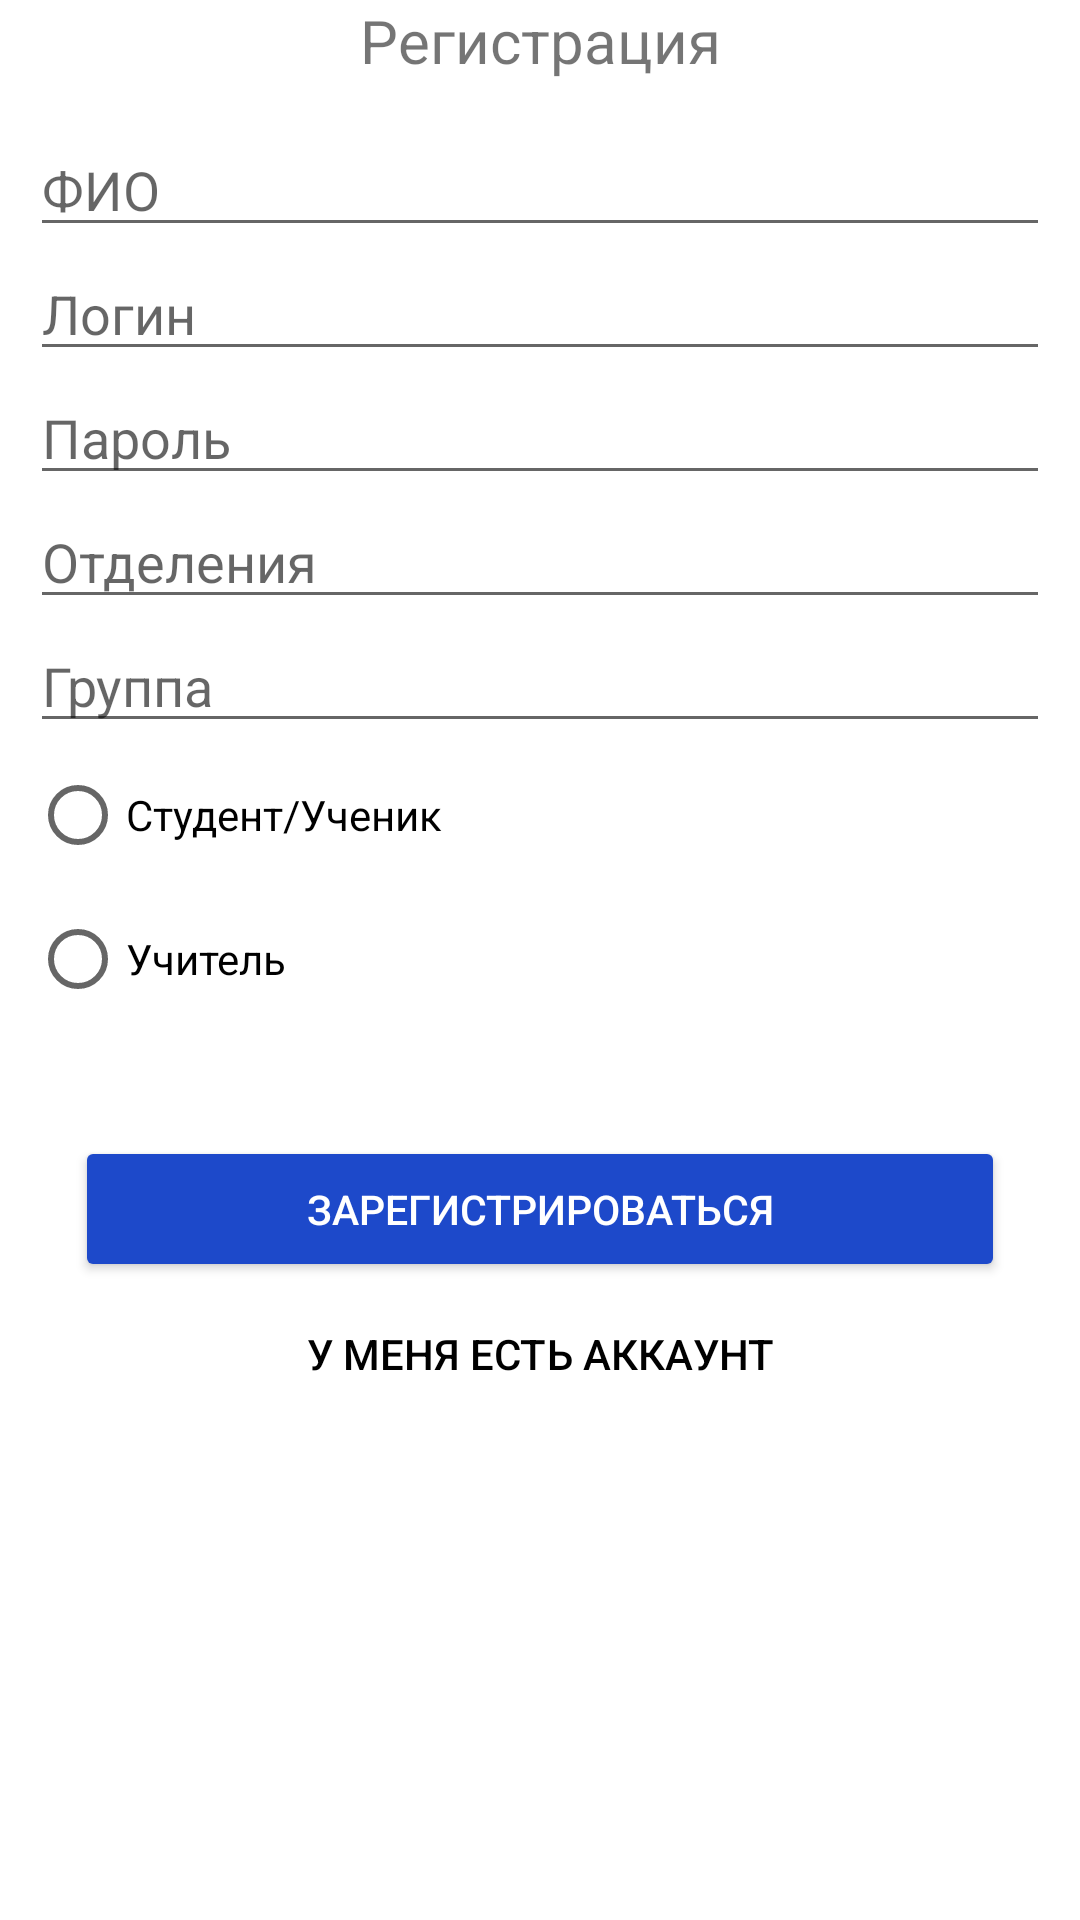

Layout XML and referenced resources for this Android screen:
<!-- AndroidManifest.xml: application theme Theme.Hna -->
<!-- res/layout/activity_main.xml -->
<?xml version="1.0" encoding="utf-8"?>
<androidx.constraintlayout.widget.ConstraintLayout xmlns:android="http://schemas.android.com/apk/res/android"
    xmlns:app="http://schemas.android.com/apk/res-auto"
    xmlns:tools="http://schemas.android.com/tools"
    android:layout_width="match_parent"
    android:layout_height="match_parent"
    tools:context=".login_registry.MainActivity">

    <TextView
        android:id="@+id/textView"
        android:layout_width="wrap_content"
        android:layout_height="wrap_content"
        android:text="@string/reg"
        android:textSize="20sp"
        app:layout_constraintEnd_toEndOf="parent"
        app:layout_constraintStart_toStartOf="parent"
        tools:layout_editor_absoluteY="5dp" />

    <LinearLayout
        android:id="@+id/linearLayout"
        android:layout_width="match_parent"
        android:layout_height="wrap_content"
        android:layout_marginTop="4dp"
        android:padding="10dp"
        android:orientation="vertical"
        app:layout_constraintTop_toBottomOf="@+id/textView"
        tools:layout_editor_absoluteX="1dp">

        <EditText
            android:id="@+id/fio"
            android:layout_width="match_parent"
            android:layout_height="wrap_content"
            android:ems="10"
            android:hint="@string/fio"
            android:inputType="textPersonName" />

        <EditText
            android:id="@+id/login"
            android:layout_width="match_parent"
            android:layout_height="wrap_content"
            android:ems="10"
            android:hint="@string/login"
            android:inputType="textPersonName" />

        <EditText
            android:id="@+id/password"
            android:layout_width="match_parent"
            android:layout_height="wrap_content"
            android:ems="10"
            android:hint="@string/password"
            android:inputType="textPersonName" />

        <EditText
            android:id="@+id/otel"
            android:layout_width="match_parent"
            android:layout_height="wrap_content"
            android:ems="10"
            android:hint="@string/otel"
            android:inputType="textPersonName" />

        <EditText
            android:id="@+id/group"
            android:layout_width="match_parent"
            android:layout_height="wrap_content"
            android:ems="10"
            android:hint="@string/group"
            android:inputType="textPersonName" />

        <RadioGroup
            android:id="@+id/A"
            android:layout_width="match_parent"
            android:layout_height="match_parent">

            <RadioButton
                android:id="@+id/student"
                android:layout_width="wrap_content"
                android:layout_height="wrap_content"
                android:text="@string/student"
                />

            <RadioButton
                android:id="@+id/teacher"
                android:layout_width="wrap_content"
                android:layout_height="wrap_content"
                android:text="@string/teacher"
                />
        </RadioGroup>

    </LinearLayout>

    <LinearLayout
        android:layout_width="match_parent"
        android:layout_height="wrap_content"
        android:padding="25dp"
        android:orientation="vertical"
        app:layout_constraintTop_toBottomOf="@+id/linearLayout"
        tools:layout_editor_absoluteX="1dp">

        <Button
            android:id="@+id/reg"
            android:layout_width="match_parent"
            android:layout_height="wrap_content"
            android:text="@string/zareg"
            style="@style/Reg"/>

        <Button

            android:id="@+id/zalogins"
            android:layout_width="match_parent"
            android:layout_height="wrap_content"
            android:text="@string/zalogin"
            style="@style/login"/>

    </LinearLayout>
</androidx.constraintlayout.widget.ConstraintLayout>
<!-- resources referenced by this layout -->
<resources>
  <string name="fio">ФИО</string>
  <string name="group">Группа</string>
  <string name="login">Логин</string>
  <string name="otel">Отделения</string>
  <string name="password">Пароль</string>
  <string name="reg">Регистрация</string>
  <string name="student">Студент/Ученик</string>
  <string name="teacher">Учитель</string>
  <string name="zalogin">У меня есть аккаунт</string>
  <string name="zareg">Зарегистрироваться</string>
  <style name="Reg">
          <item name="android:textColor">@color/white</item>
          <item name="android:backgroundTint">@color/bth</item>
          <item name="android:textSize">13.5sp</item>
          <item name="android:gravity">center</item>
          <item name="android:padding">15dp</item>
      </style>
  <style name="login" parent="Widget.AppCompat.Button.Borderless.Colored">
          <item name="android:textColor">@color/black</item>
      </style>
  <style name="Theme.Hna" parent="Theme.MaterialComponents.DayNight.NoActionBar">
          <item name="android:windowFullscreen">true</item>
      </style>
  <color name="white">#FFFFFFFF</color>
  <color name="bth">#1D49CA</color>
  <color name="black">#FF000000</color>
</resources>
